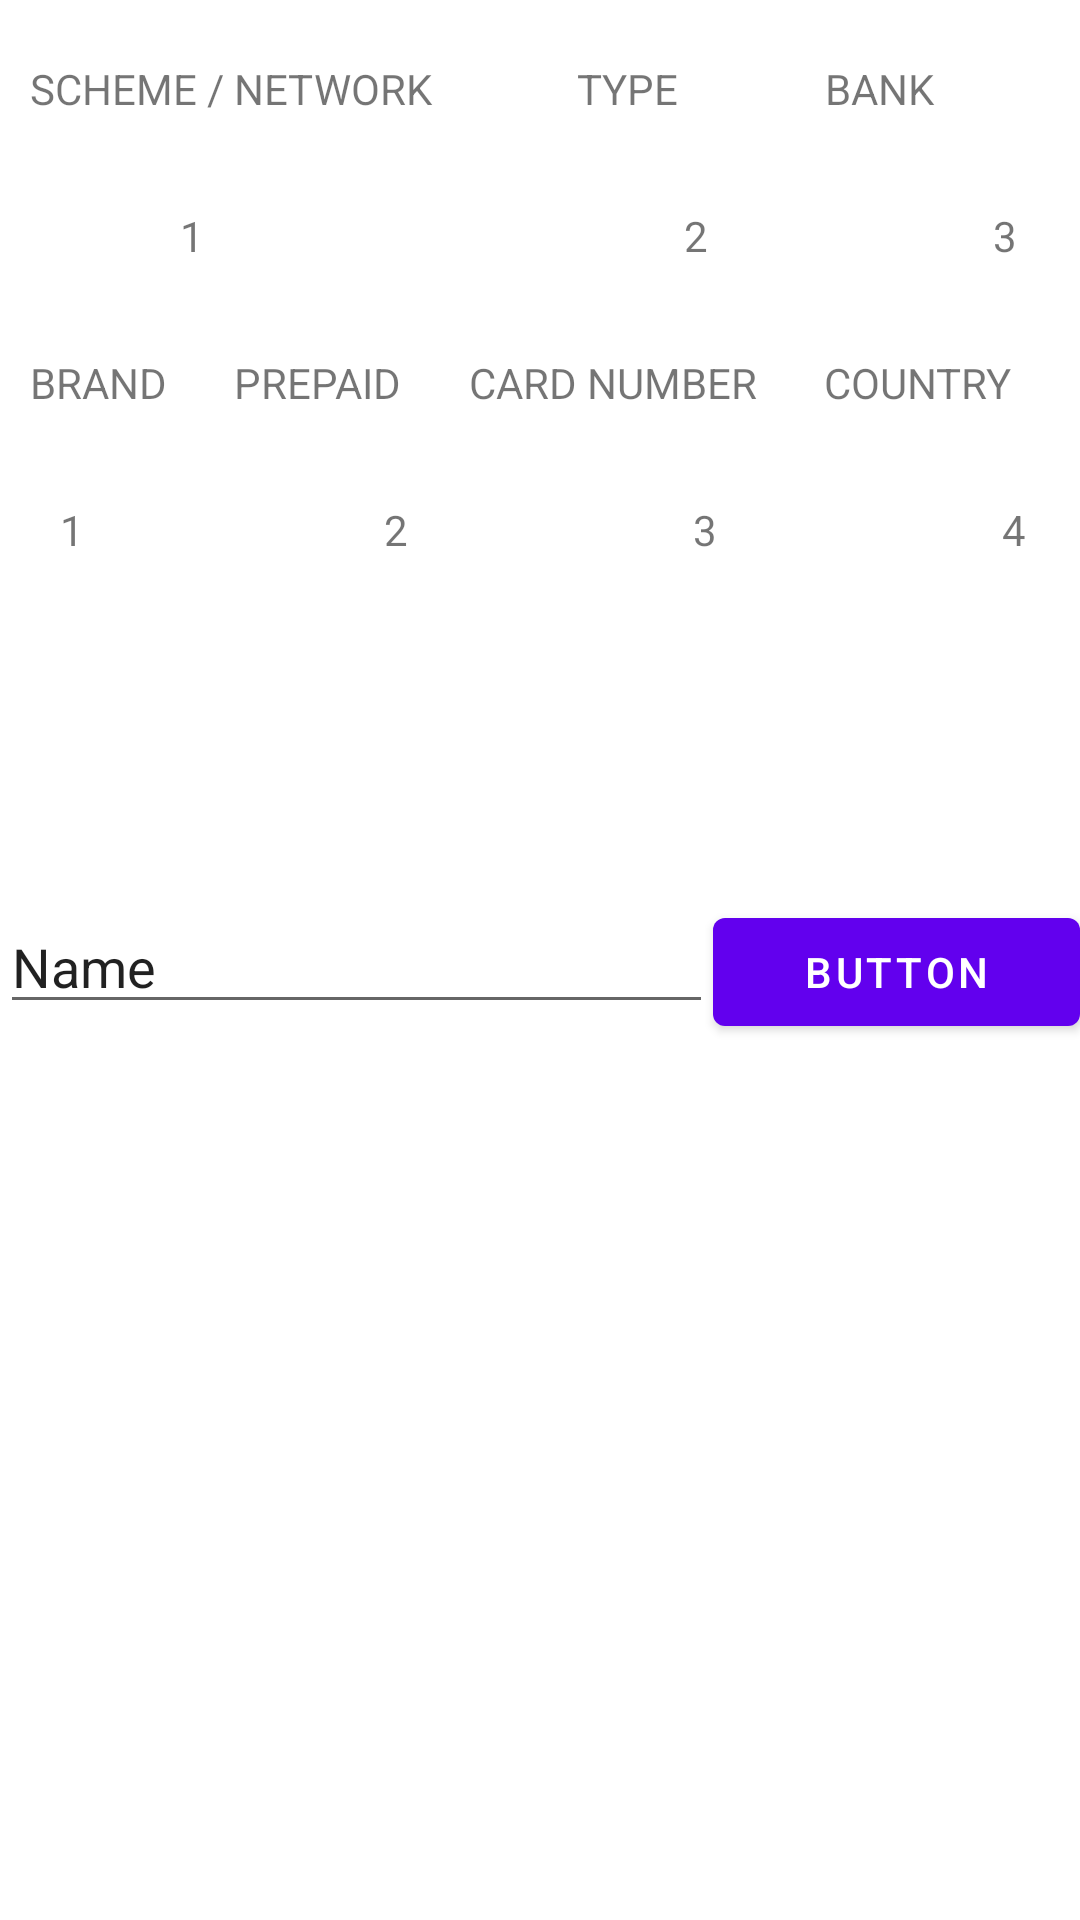

Layout XML and referenced resources for this Android screen:
<!-- AndroidManifest.xml: application theme Theme.Hift -->
<!-- res/layout/fragment_first.xml -->
<?xml version="1.0" encoding="utf-8"?>
<RelativeLayout  xmlns:android="http://schemas.android.com/apk/res/android"
    xmlns:app="http://schemas.android.com/apk/res-auto"
    xmlns:tools="http://schemas.android.com/tools"
    android:layout_width="match_parent"
    android:layout_height="match_parent"
    tools:context=".FirstFragment">
    <ScrollView
        android:layout_width="match_parent"
        android:layout_height="wrap_content"

        android:paddingBottom="30dp"
        >
        <LinearLayout
            android:layout_width="match_parent"
            android:layout_height="wrap_content"
            android:orientation="vertical"
            android:layout_marginLeft="10dp"
            android:layout_marginTop="20dp"
            >

            <LinearLayout
                android:layout_width="match_parent"
                android:layout_height="match_parent"
                android:orientation="horizontal">

                <TextView
                    android:id="@+id/textview_first"
                    android:layout_width="wrap_content"
                    android:layout_height="wrap_content"
                    android:text="SCHEME / NETWORK"
                    android:layout_weight="1"
                    />
                <TextView
                    android:id="@+id/textview_two"
                    android:layout_width="wrap_content"
                    android:layout_height="wrap_content"
                    android:text="TYPE"
                    android:layout_weight="1"
                    />
                <TextView
                    android:id="@+id/textview_three"
                    android:layout_width="wrap_content"
                    android:layout_height="wrap_content"
                    android:text="BANK"
                    android:layout_weight="1"
                    />

            </LinearLayout>

            <LinearLayout
                android:layout_width="match_parent"
                android:layout_height="match_parent"
                android:orientation="horizontal"
                android:layout_marginTop="30dp"
                >

                <TextView
                    android:id="@+id/textview_first1"
                    android:layout_width="wrap_content"
                    android:layout_height="wrap_content"
                    android:text="1"
                    android:layout_marginLeft="50dp"
                    />
                <TextView
                    android:id="@+id/textview_two1"
                    android:layout_width="wrap_content"
                    android:layout_height="wrap_content"
                    android:text="2"
                    android:layout_marginLeft="160dp"
                    />
                <TextView
                    android:id="@+id/textview_three1"
                    android:layout_width="wrap_content"
                    android:layout_height="wrap_content"
                    android:text="3"
                    android:layout_marginLeft="95dp"
                    />

            </LinearLayout>
            <LinearLayout
                android:layout_width="match_parent"
                android:layout_height="match_parent"
                android:orientation="horizontal"
                android:layout_marginTop="30dp"
                >

                <TextView
                    android:id="@+id/textview_first13"
                    android:layout_width="wrap_content"
                    android:layout_height="wrap_content"
                    android:text="BRAND"
                    android:layout_weight="1"
                    />
                <TextView
                    android:id="@+id/textview_two13"
                    android:layout_width="wrap_content"
                    android:layout_height="wrap_content"
                    android:text="PREPAID"
                    android:layout_weight="1"
                    />
                <TextView
                    android:id="@+id/textview_three14"
                    android:layout_width="wrap_content"
                    android:layout_height="wrap_content"
                    android:text="CARD NUMBER"
                    android:layout_weight="1"
                    />

                <TextView
                    android:id="@+id/textview_three15"
                    android:layout_width="wrap_content"
                    android:layout_height="wrap_content"
                    android:text="COUNTRY"
                    android:layout_weight="1"
                    />

            </LinearLayout>
            <LinearLayout
                android:layout_width="match_parent"
                android:layout_height="match_parent"
                android:orientation="horizontal"
                android:layout_marginTop="30dp"
                >

                <TextView
                    android:id="@+id/textview_first41"
                    android:layout_width="wrap_content"
                    android:layout_height="wrap_content"
                    android:text="1"
                    android:layout_marginLeft="10dp"
                    />
                <TextView
                    android:id="@+id/textview_two241"
                    android:layout_width="wrap_content"
                    android:layout_height="wrap_content"
                    android:text="2"
                    android:layout_marginLeft="100dp"
                    />
                <TextView
                    android:id="@+id/textview_three131"
                    android:layout_width="wrap_content"
                    android:layout_height="wrap_content"
                    android:text="3"
                    android:layout_marginLeft="95dp"
                    />
                <TextView
                    android:id="@+id/textview_three1321"
                    android:layout_width="wrap_content"
                    android:layout_height="wrap_content"
                    android:text="4"
                    android:layout_marginLeft="95dp"
                    />
            </LinearLayout>
        </LinearLayout>
    </ScrollView>

    <LinearLayout
        android:layout_width="match_parent"
        android:layout_height="match_parent"
        android:layout_marginTop="300dp"
        android:orientation="horizontal">

        <EditText
            android:id="@+id/editTextTextPersonName2"
            android:layout_width="wrap_content"
            android:layout_height="wrap_content"
            android:layout_weight="1"
            android:ems="10"
            android:inputType="textPersonName"
            android:text="Name" />

        <Button
            android:id="@+id/button2"
            android:layout_width="wrap_content"
            android:layout_height="wrap_content"
            android:layout_weight="1"
            android:text="Button" />
    </LinearLayout>


</RelativeLayout>
<!-- resources referenced by this layout -->
<resources>
  <style name="Theme.Hift" parent="Theme.MaterialComponents.DayNight.DarkActionBar">
          
          <item name="colorPrimary">@color/purple_500</item>
          <item name="colorPrimaryVariant">@color/purple_700</item>
          <item name="colorOnPrimary">@color/white</item>
          
          <item name="colorSecondary">@color/teal_200</item>
          <item name="colorSecondaryVariant">@color/teal_700</item>
          <item name="colorOnSecondary">@color/black</item>
          
          <item name="android:statusBarColor">?attr/colorPrimaryVariant</item>
          
      </style>
  <color name="purple_500">#FF6200EE</color>
  <color name="purple_700">#FF3700B3</color>
  <color name="white">#FFFFFFFF</color>
  <color name="teal_200">#FF03DAC5</color>
  <color name="teal_700">#FF018786</color>
  <color name="black">#FF000000</color>
</resources>
